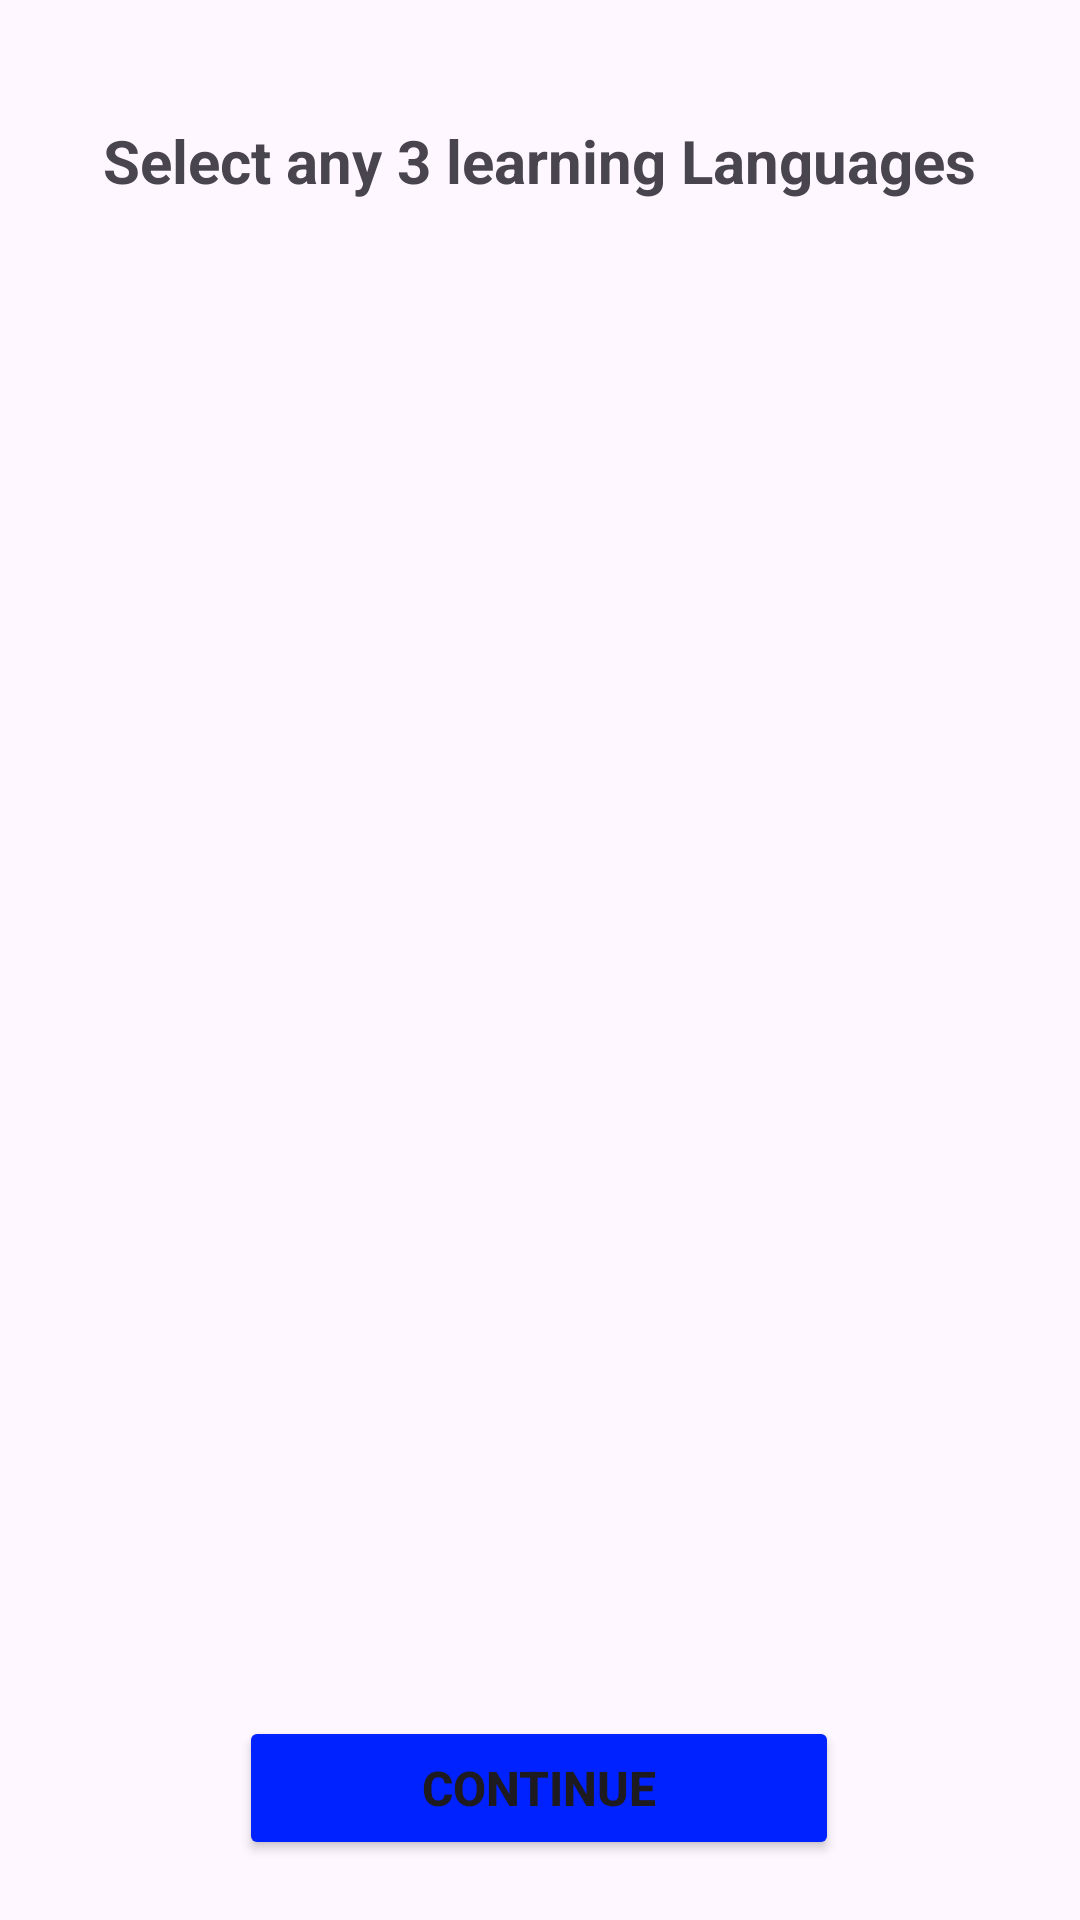

Here is an Android app screen rendered from its layout file. Give the layout XML and the strings, colors and styles it references.
<!-- AndroidManifest.xml: application theme Theme.Juttela -->
<!-- res/layout/activity_select_learning_language.xml -->
<?xml version="1.0" encoding="utf-8"?>
<androidx.constraintlayout.widget.ConstraintLayout xmlns:android="http://schemas.android.com/apk/res/android"
    xmlns:app="http://schemas.android.com/apk/res-auto"
    xmlns:tools="http://schemas.android.com/tools"
    android:id="@+id/main"
    android:layout_width="match_parent"
    android:layout_height="match_parent"
    tools:context=".FrontPage.SelectLearningLanguage"
    tools:layout_editor_absoluteX="0dp"
    android:fitsSystemWindows="true"
    tools:layout_editor_absoluteY="59dp">

    <TextView
        android:id="@+id/textView15"
        android:layout_width="wrap_content"
        android:layout_height="wrap_content"
        android:layout_marginTop="40dp"
        android:text="Select any 3 learning Languages"
        android:textSize="20sp"
        android:textStyle="bold"
        app:layout_constraintEnd_toEndOf="@+id/language_recycler_view"
        app:layout_constraintHorizontal_bias="0.497"
        app:layout_constraintStart_toStartOf="@+id/language_recycler_view"
        app:layout_constraintTop_toTopOf="parent" />

    <androidx.recyclerview.widget.RecyclerView
        android:id="@+id/language_recycler_view"
        android:layout_width="match_parent"
        android:layout_height="0dp"
        android:layout_marginBottom="20dp"
        android:layout_weight="1"
        app:layout_constraintBottom_toTopOf="@+id/submit_button"
        app:layout_constraintEnd_toEndOf="parent"
        app:layout_constraintHorizontal_bias="1.0"
        app:layout_constraintStart_toStartOf="parent"
        app:layout_constraintTop_toBottomOf="@+id/textView15" />

    <Button
        android:id="@+id/submit_button"
        android:layout_width="200dp"
        android:layout_height="wrap_content"
        android:layout_marginBottom="20dp"
        android:backgroundTint="#0022FF"
        android:text="Continue"
        android:textSize="16sp"
        android:textStyle="bold"
        app:cornerRadius="10dp"
        app:layout_constraintBottom_toBottomOf="parent"
        app:layout_constraintEnd_toEndOf="parent"
        app:layout_constraintHorizontal_bias="0.497"
        app:layout_constraintStart_toStartOf="@+id/language_recycler_view" />


</androidx.constraintlayout.widget.ConstraintLayout>
<!-- resources referenced by this layout -->
<resources>
  <style name="Theme.Juttela" parent="Base.Theme.Juttela" />
  <style name="Base.Theme.Juttela" parent="Theme.Material3.DayNight.NoActionBar">
          
          
      </style>
</resources>
